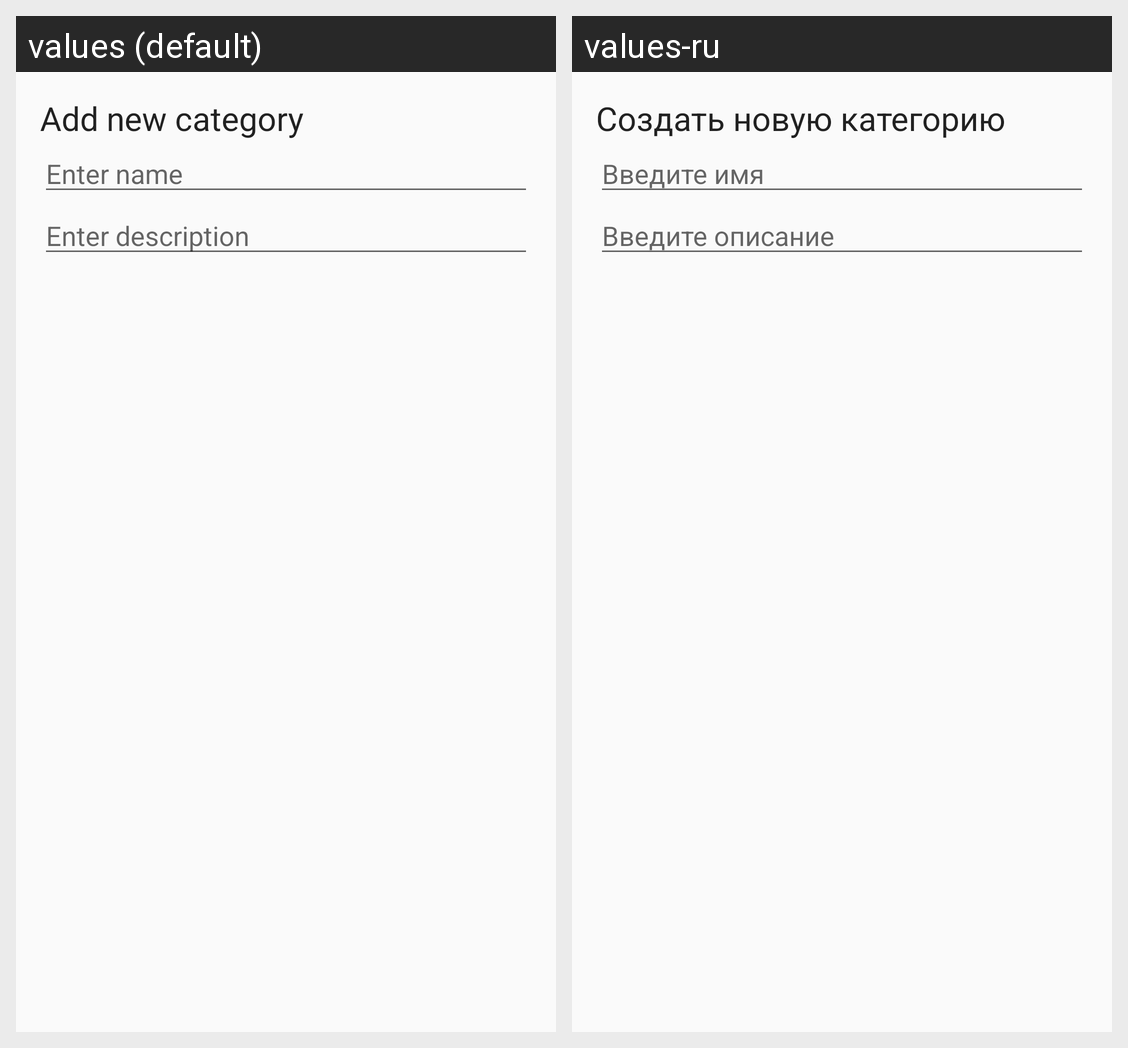

Locale-by-locale string values for the Android screen shown in this grid:
Android screen res/layout/add_category_dialog.xml rendered under 2 locales, left to right: values (default), values-ru. Device: Nexus 5 (rendered at 1080×1920; each locale shown at half size, 540×960, under a caption strip naming it); theme AppTheme.
Strings drawn on this screen, with the default value and each locale's value (text and hints the layout hard-codes, and strings that could not be matched under every locale, appear in the picture but are not listed):

add_category
  values: Add new category
  values-ru: Создать новую категорию

category_name_input
  values: Enter name
  values-ru: Введите имя

category_description_input
  values: Enter description
  values-ru: Введите описание
